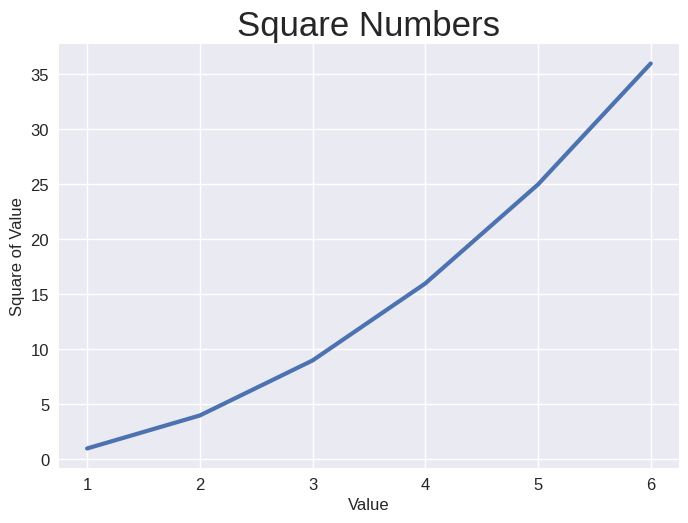

This figure's Python source:
import matplotlib.pyplot as plt

input_values = [1, 2, 3, 4, 5, 6]
squares = [1,4, 9,16,25, 36]

plt.style.use('seaborn-v0_8')
fig, ax = plt.subplots()
ax.plot(input_values, squares, linewidth=3)

#labels and axes naming
ax.set_title("Square Numbers", fontsize = 25)
ax.set_xlabel("Value", fontsize = 12)
ax.set_ylabel("Square of Value", fontsize = 12)

#size of tick labels
ax.tick_params(labelsize = 12)

plt.show()
